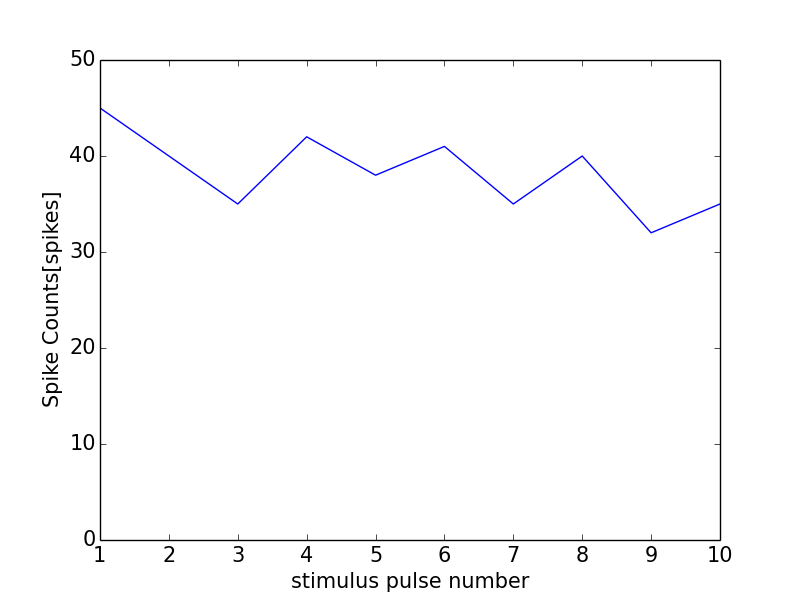

Source data for this figure (header and first rows):
0, 0.0
0, 0
1, 45
2, 40
3, 35
4, 42
5, 38
6, 41
7, 35
8, 40
9, 32
10, 35
11, 1
